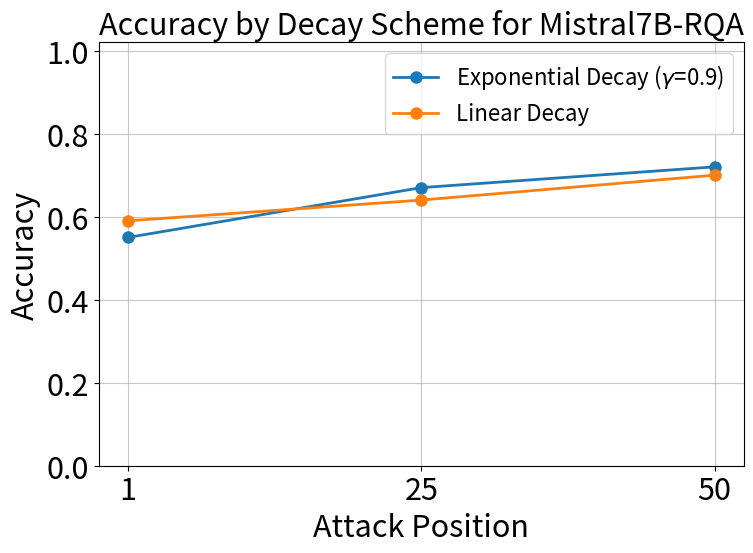

Source code (Python):
import matplotlib.pyplot as plt
import numpy as np
import os # Added for os.makedirs and os.path.join

# Consistent font sizes
SMALL_SIZE = 16
MEDIUM_SIZE = 18
BIGGER_SIZE = 22

plt.rc('font', size=BIGGER_SIZE)
plt.rc('axes', titlesize=BIGGER_SIZE)
plt.rc('axes', labelsize=BIGGER_SIZE)
plt.rc('xtick', labelsize=BIGGER_SIZE)
plt.rc('ytick', labelsize=BIGGER_SIZE)
plt.rc('legend', fontsize=SMALL_SIZE) # Or MEDIUM_SIZE if SMALL_SIZE is too small
plt.rc('figure', titlesize=BIGGER_SIZE)

# Hardcoded data
# Accuracies for Attack @ Pos 1, 25, 50 respectively
data_decay_schemes = {
    "Exponential Decay ($\\gamma$=0.9)": [0.55, 0.67, 0.72],
    "Linear Decay": [0.59, 0.64, 0.70],
}

# X-axis labels (Attack Positions)
attack_positions_display = [1, 25, 50]
# Numeric positions for plotting if x-axis is treated as categorical
attack_positions_numeric = np.arange(len(attack_positions_display))

# Model and Dataset details for the title (assuming these are constant for this plot)
model_name = "Mistral7B"
dataset_name = "RQA"
# Assuming these parameters were constant for the experiments you're comparing
# If not, they might need to be part of the legend or title.
# For this plot, the varying part is the decay scheme.
# fixed_params_note = "(m=2, T=20)" # Example if m and T were fixed

# Markers and linestyles for different decay schemes
markers = ["o"] # Add more if you have more schemes
linestyles = ['-']

# Create the plot
fig, ax = plt.subplots(figsize=(8, 6)) # Single plot

plot_title = f"Accuracy by Decay Scheme for {model_name}-{dataset_name}"
# if fixed_params_note:
#     plot_title += f"\n{fixed_params_note}"
ax.set_title(plot_title) # Added padding for title

for i, (scheme_name, accuracies) in enumerate(data_decay_schemes.items()):
    ax.plot(attack_positions_numeric, accuracies, label=scheme_name,
            marker=markers[i % len(markers)],
            linestyle=linestyles[i % len(linestyles)],
            linewidth=2, markersize=8)

# Formatting the plot
ax.set_xlabel("Attack Position")
ax.set_ylabel("Accuracy")
ax.set_xticks(attack_positions_numeric)
ax.set_xticklabels(attack_positions_display)

ax.set_ylim(0, 1.02) # Start y-axis from 0 for accuracy, slight top padding
ax.set_yticks([0.0, 0.2, 0.4, 0.6, 0.8, 1.0])
ax.grid(True, linestyle='-', alpha=0.7) # Lighter grid

# Legend
# Common locations: 'best', 'upper left', 'upper right', 'lower left', 'lower right'
ax.legend(loc='upper right') # 'best' tries to find an optimal spot

plt.tight_layout() # Adjust layout

# Save the figure
output_dir = "./figs_decay_scheme/" # Define an output directory
if not os.path.exists(output_dir):
    os.makedirs(output_dir)
save_path = os.path.join(output_dir, f"{model_name}_{dataset_name}_decay_schemes_comparison.png")
plt.savefig(save_path, bbox_inches='tight')
print(f"Saved figure: {save_path}")

plt.show() # Display the plot
plt.close(fig) # Close the figure object
